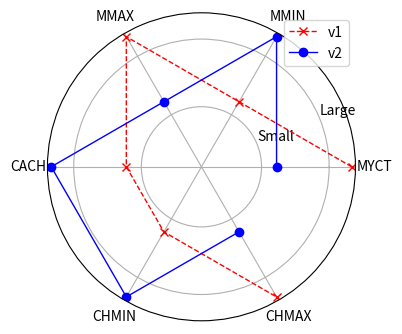

Source code (Python):
import numpy as np
import matplotlib.pyplot as plt

## part of this code is used in my paper [Concept Discovery in Data: A Design and Interpretation Framework of Conditional Clustering and Logic Networks]
##########


variables = np.array (['MYCT', 'MMIN', 'MMAX', 'CACH', 'CHMIN', 'CHMAX']);
## Hi
centroid =np.array([2, 1, 2, 1, 1, 2])
centroid_2 =np.array([1, 2, 1, 2, 2, 1])


datalength = len(centroid)

angles = np.linspace(0, 2*np.pi, datalength, endpoint=False) #     

#centroid = np.concatenate((centroid,[centroid[0]]))
#centroid_2 = np.concatenate((centroid_2,[centroid_2[0]]))
##centroid_3 = np.concatenate((centroid_3,[centroid_3[0]]))

#angles = np.concatenate((angles,[angles[0]]))

plt.figure(figsize=(4, 4))

print(angles)
print('='*20)
print(centroid)
plt.polar(angles, centroid,'rx--', linewidth=1, label='v1')
plt.plot(angles, centroid_2,'bo-', linewidth=1, label='v2')

plt.thetagrids(np.degrees(angles),variables)
print(" ----- ")

plt.yticks([0.8, 1.7], ["Small", "Large"])

plt.legend(loc=0)
plt.show()
